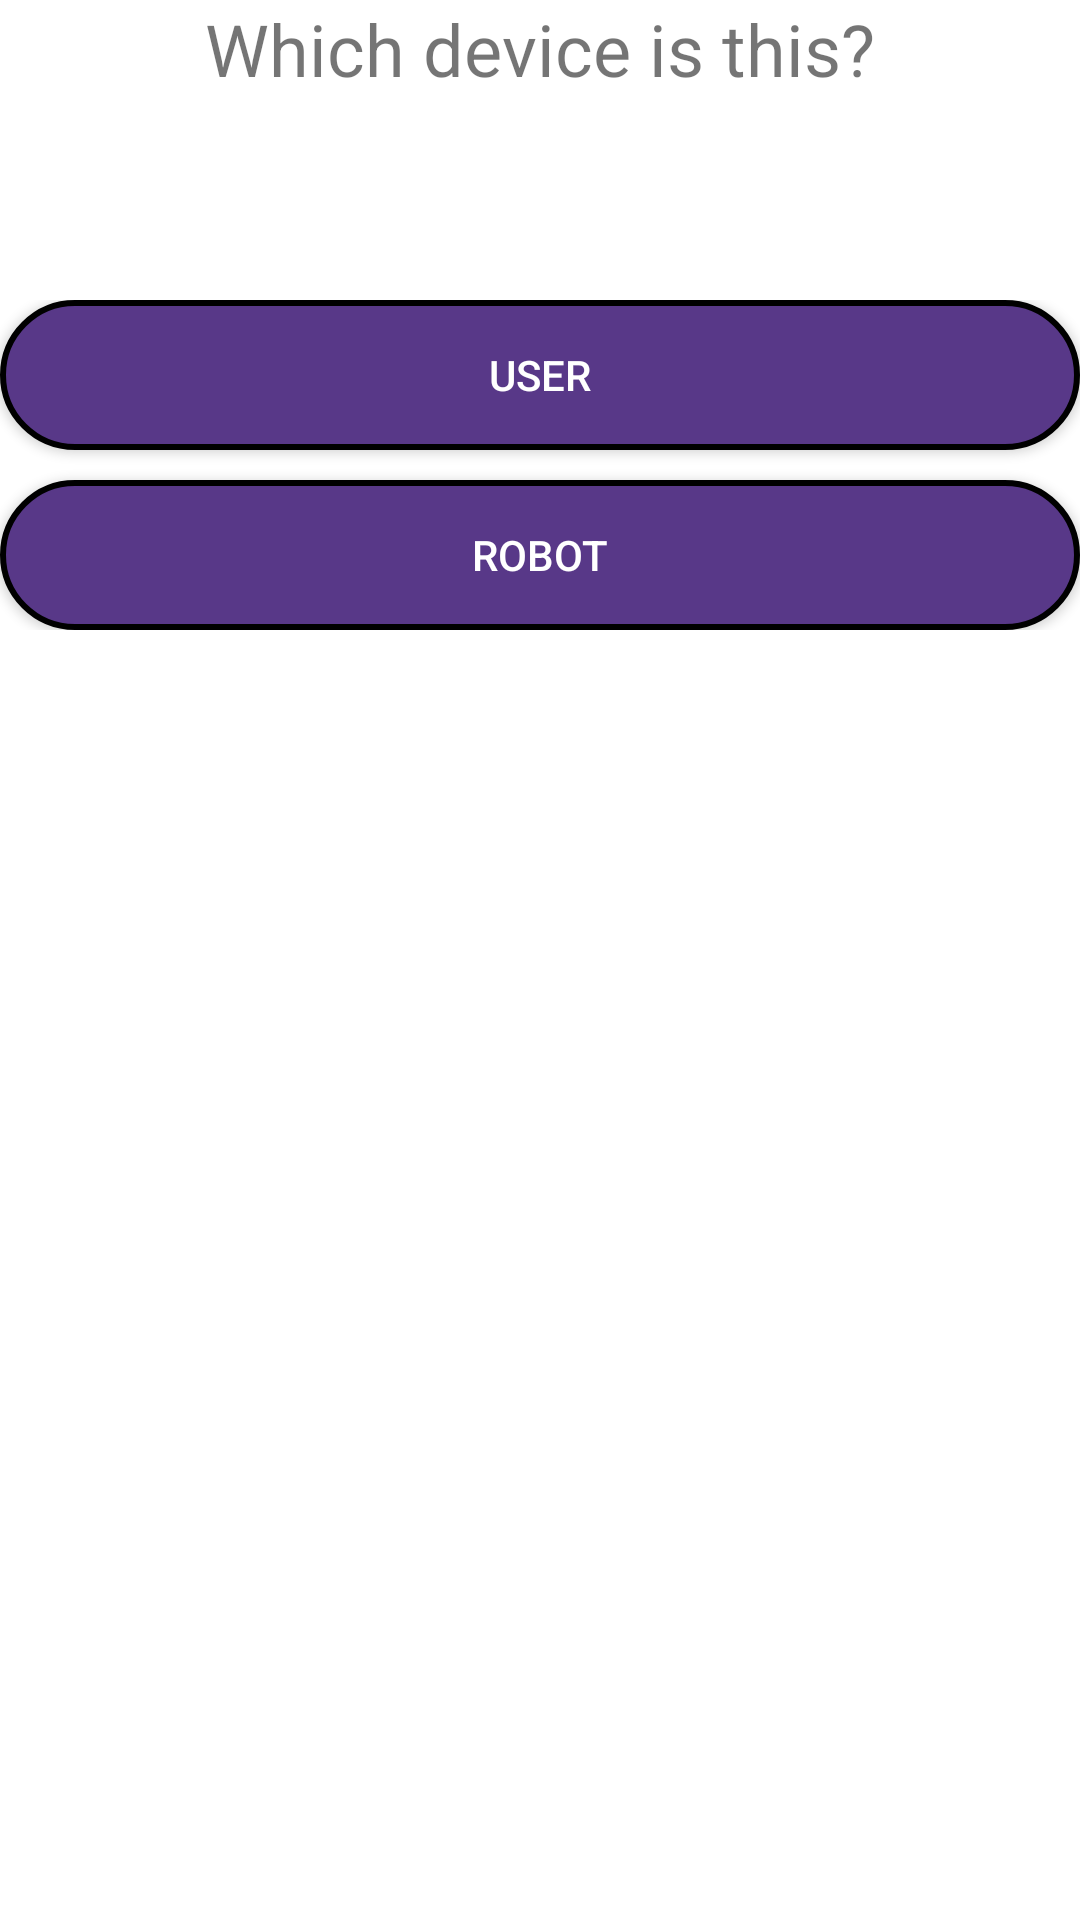

Android layout source for this screen:
<!-- AndroidManifest.xml: fallback theme Theme.MaterialComponents.DayNight.NoActionBar -->
<!-- res/layout/activity_remote_connection.xml -->
<?xml version="1.0" encoding="utf-8"?>
<androidx.constraintlayout.widget.ConstraintLayout xmlns:android="http://schemas.android.com/apk/res/android"
    xmlns:app="http://schemas.android.com/apk/res-auto"
    xmlns:tools="http://schemas.android.com/tools"
    android:layout_width="match_parent"
    android:layout_height="match_parent"
    tools:context=".RemoteConnection">

    <TextView
        android:id="@+id/title"
        android:layout_width="wrap_content"
        android:layout_height="wrap_content"
        android:text="Which device is this?"
        android:textSize="24sp"
        app:layout_constraintEnd_toEndOf="parent"
        app:layout_constraintStart_toStartOf="parent"
        app:layout_constraintTop_toTopOf="parent" />

    <ScrollView
        android:layout_width="match_parent"
        android:layout_height="match_parent"
        android:layout_marginTop="100dp">

        <LinearLayout
            android:layout_width="match_parent"
            android:layout_height="wrap_content"
            android:orientation="vertical" >

            <Button
                android:id="@+id/user_btn"
                android:layout_width="match_parent"
                android:layout_height="wrap_content"
                android:layout_marginBottom="10dp"
                android:background="@drawable/buttons"
                android:text="User"
                android:textColor="@android:color/white" />

            <Button
                android:id="@+id/robot_btn"
                android:layout_width="match_parent"
                android:layout_height="wrap_content"
                android:background="@drawable/buttons"
                android:text="Robot"
                android:textColor="@android:color/white" />

        </LinearLayout>
    </ScrollView>

</androidx.constraintlayout.widget.ConstraintLayout>
<!-- resources referenced by this layout -->
<resources>
  <!-- drawable buttons (drawable) -->
  <?xml version="1.0" encoding="utf-8"?>
      <shape xmlns:android="http://schemas.android.com/apk/res/android" android:shape="rectangle">
  
      <solid android:color="@color/purple_500"/>
      <corners android:radius="50dp"/>
      <size android:width="100dp" android:height="50dp"/>
  
      <padding android:left="15dp"
          android:right="15dp"
          android:top="15dp"
          android:bottom="15dp"/>
      <stroke
          android:width="2dp"
          android:color="@color/black"/>
  
      </shape>
  <color name="purple_500">#583888</color>
  <color name="black">#FF000000</color>
</resources>
